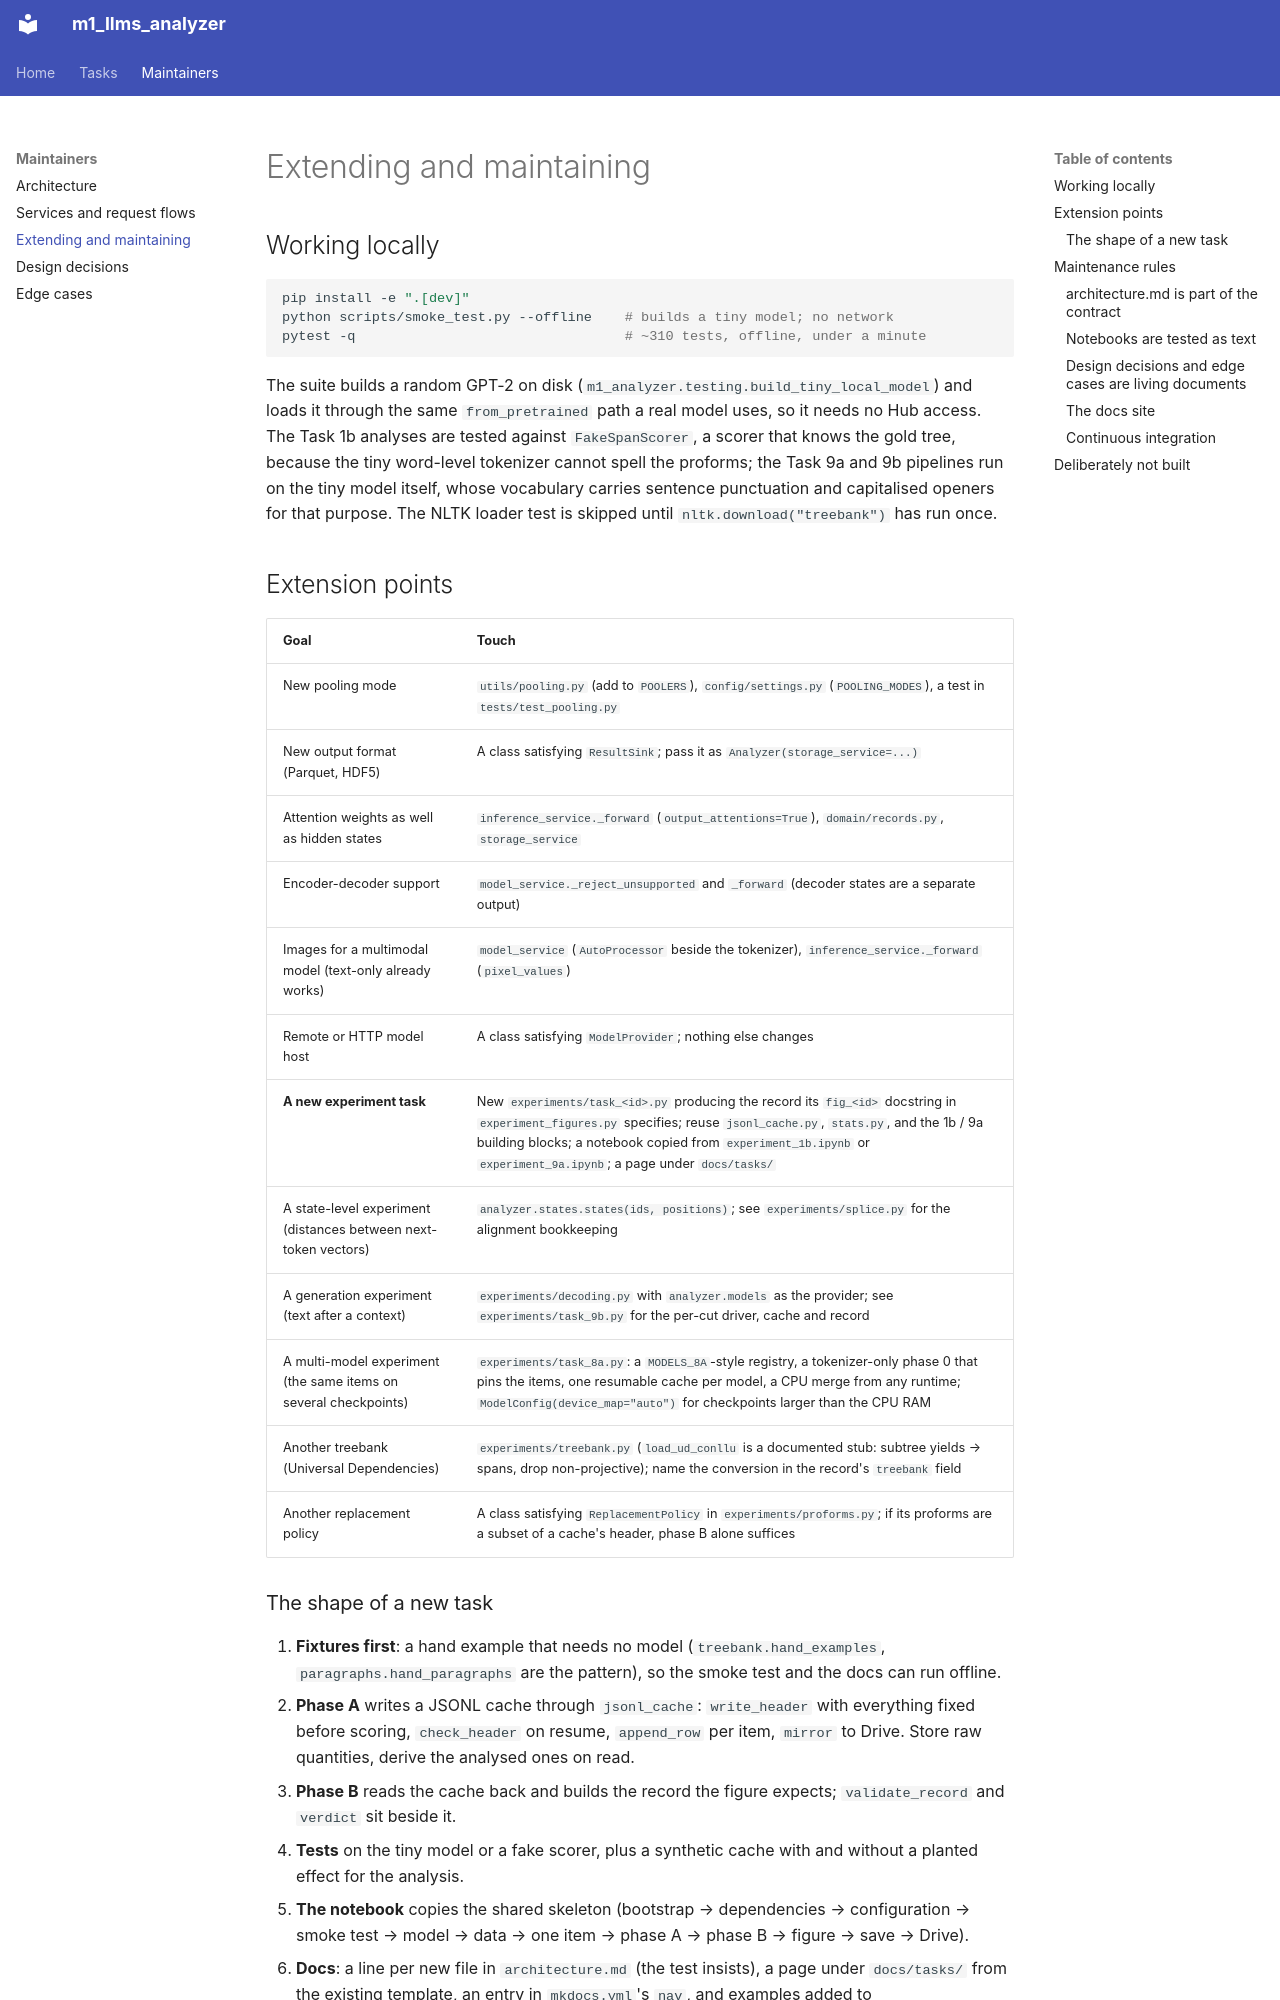

repository: SalmonSung/m1_llms_analyzer · page: maintainers/extending/index.html · generator: mkdocs

---
title: Extending and maintaining
---

# Extending and maintaining

## Working locally

```bash
pip install -e ".[dev]"
python scripts/smoke_test.py --offline    # builds a tiny model; no network
pytest -q                                 # ~310 tests, offline, under a minute
```

The suite builds a random GPT-2 on disk (`m1_analyzer.testing.build_tiny_local_model`)
and loads it through the same `from_pretrained` path a real model uses, so it needs no
Hub access. The Task 1b analyses are tested against `FakeSpanScorer`, a scorer that knows
the gold tree, because the tiny word-level tokenizer cannot spell the proforms; the Task
9a and 9b pipelines run on the tiny model itself, whose vocabulary carries sentence
punctuation and capitalised openers for that purpose. The NLTK loader test is skipped
until `nltk.download("treebank")` has run once.

## Extension points

| Goal | Touch |
|---|---|
| New pooling mode | `utils/pooling.py` (add to `POOLERS`), `config/settings.py` (`POOLING_MODES`), a test in `tests/test_pooling.py` |
| New output format (Parquet, HDF5) | A class satisfying `ResultSink`; pass it as `Analyzer(storage_service=...)` |
| Attention weights as well as hidden states | `inference_service._forward` (`output_attentions=True`), `domain/records.py`, `storage_service` |
| Encoder-decoder support | `model_service._reject_unsupported` and `_forward` (decoder states are a separate output) |
| Images for a multimodal model (text-only already works) | `model_service` (`AutoProcessor` beside the tokenizer), `inference_service._forward` (`pixel_values`) |
| Remote or HTTP model host | A class satisfying `ModelProvider`; nothing else changes |
| **A new experiment task** | New `experiments/task_<id>.py` producing the record its `fig_<id>` docstring in `experiment_figures.py` specifies; reuse `jsonl_cache.py`, `stats.py`, and the 1b / 9a building blocks; a notebook copied from `experiment_1b.ipynb` or `experiment_9a.ipynb`; a page under `docs/tasks/` |
| A state-level experiment (distances between next-token vectors) | `analyzer.states.states(ids, positions)`; see `experiments/splice.py` for the alignment bookkeeping |
| A generation experiment (text after a context) | `experiments/decoding.py` with `analyzer.models` as the provider; see `experiments/task_9b.py` for the per-cut driver, cache and record |
| A multi-model experiment (the same items on several checkpoints) | `experiments/task_8a.py`: a `MODELS_8A`-style registry, a tokenizer-only phase 0 that pins the items, one resumable cache per model, a CPU merge from any runtime; `ModelConfig(device_map="auto")` for checkpoints larger than the CPU RAM |
| Another treebank (Universal Dependencies) | `experiments/treebank.py` (`load_ud_conllu` is a documented stub: subtree yields → spans, drop non-projective); name the conversion in the record's `treebank` field |
| Another replacement policy | A class satisfying `ReplacementPolicy` in `experiments/proforms.py`; if its proforms are a subset of a cache's header, phase B alone suffices |
